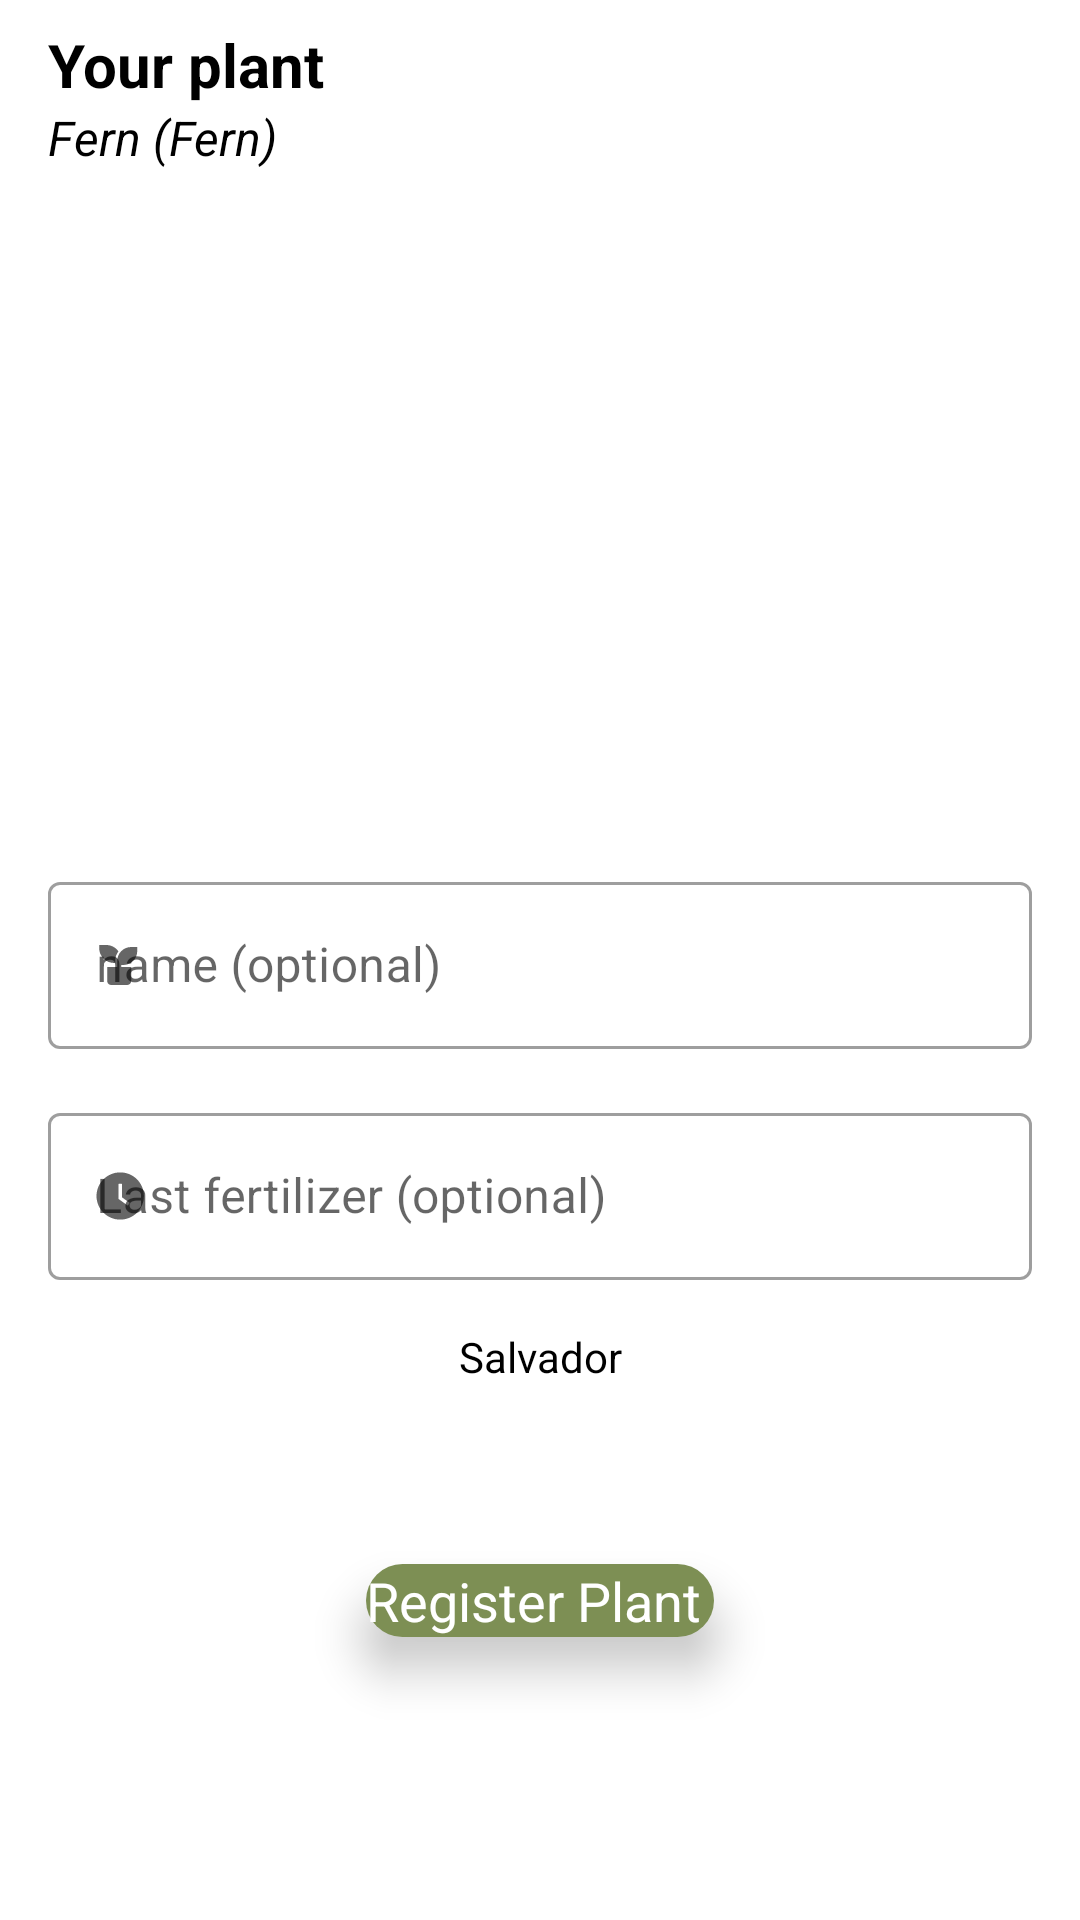

The Android layout XML behind this screen, and the referenced resources:
<!-- AndroidManifest.xml: application theme Theme.TrabalhoSamambaia.light -->
<!-- res/layout/fragment_cadastro_planta.xml -->
<?xml version="1.0" encoding="utf-8"?>
<androidx.constraintlayout.widget.ConstraintLayout xmlns:android="http://schemas.android.com/apk/res/android"
    xmlns:app="http://schemas.android.com/apk/res-auto"
    xmlns:tools="http://schemas.android.com/tools"
    android:layout_width="match_parent"
    android:layout_height="match_parent"

    tools:context=".fragments.CadastroPlantaFragment">

    <TextView
        android:id="@+id/sua_planta"
        android:layout_width="wrap_content"
        android:layout_height="wrap_content"
        android:layout_marginStart="16dp"
        android:layout_marginTop="8dp"
        android:text="@string/yourPlantTitle"
        android:textSize="20sp"
        android:textStyle="bold"
        app:layout_constraintStart_toStartOf="parent"
        app:layout_constraintTop_toTopOf="parent" />

    <TextView
        android:id="@+id/tipo_planta"
        android:layout_width="wrap_content"
        android:layout_height="wrap_content"
        android:layout_marginStart="16dp"
        android:textSize="16sp"
        android:textStyle="italic"
        android:text="@string/yourPlantType"
        app:layout_constraintStart_toStartOf="parent"
        app:layout_constraintTop_toBottomOf="@+id/sua_planta" />

    <ImageView
        android:id="@+id/planta_imageView"
        android:layout_width="360dp"
        android:layout_height="200dp"
        android:layout_centerHorizontal="true"
        android:layout_marginTop="16dp"
        android:alpha="0.8"
        android:src="@drawable/plantplaceholder"
        app:layout_constraintEnd_toEndOf="parent"
        app:layout_constraintStart_toStartOf="parent"
        app:layout_constraintTop_toBottomOf="@+id/tipo_planta"
        android:scaleType="centerCrop"

        />


    <com.google.android.material.textfield.TextInputLayout
        android:id="@+id/cadastro_planta_nome_label"
        style="@style/Widget.MaterialComponents.TextInputLayout.OutlinedBox"
        android:layout_width="0dp"
        android:layout_height="wrap_content"
        android:layout_marginStart="16dp"
        android:layout_marginTop="16dp"
        android:layout_marginEnd="16dp"
        app:startIconDrawable="@drawable/plant_icon"
        android:hint="@string/plantOptionalName"
        app:layout_constraintEnd_toEndOf="parent"
        app:layout_constraintStart_toStartOf="parent"
        app:layout_constraintTop_toBottomOf="@+id/planta_imageView">

        <com.google.android.material.textfield.TextInputEditText
            android:id="@+id/cadastro_planta_nome_editText"
            android:layout_width="match_parent"
            android:layout_height="match_parent" />
    </com.google.android.material.textfield.TextInputLayout>

    <com.google.android.material.textfield.TextInputLayout
        android:id="@+id/cadastro_planta_regagem_label"
        style="@style/Widget.MaterialComponents.TextInputLayout.OutlinedBox"
        android:layout_width="0dp"
        android:layout_height="wrap_content"
        android:layout_marginStart="16dp"
        android:layout_marginTop="16dp"
        android:layout_marginEnd="16dp"
        app:startIconDrawable="@drawable/clock_icon"
        android:hint="@string/plantLastFertilization"
        app:layout_constraintEnd_toEndOf="parent"
        app:layout_constraintStart_toStartOf="parent"
        app:layout_constraintTop_toBottomOf="@+id/cadastro_planta_nome_label">

        <com.google.android.material.textfield.TextInputEditText
            android:id="@+id/cadastro_planta_regagem_editText"
            android:layout_width="match_parent"
            android:layout_height="match_parent"
            android:editable="false" />
    </com.google.android.material.textfield.TextInputLayout>

    <TextView
        android:id="@+id/cidade_textview"
        android:layout_width="wrap_content"
        android:layout_height="wrap_content"
        android:layout_marginTop="16dp"
        android:text="@string/plantCityLocation"
        app:layout_constraintEnd_toEndOf="parent"
        app:layout_constraintStart_toStartOf="parent"
        app:layout_constraintTop_toBottomOf="@+id/cadastro_planta_regagem_label" />

    <Button
        android:id="@+id/create_plant_button"
        android:layout_width="wrap_content"
        android:layout_height="wrap_content"
        android:background="@drawable/button_shape"
        android:elevation="10dp"
        android:text="@string/plantCreationButton"
        android:textAllCaps="false"
        android:textColor="@color/white"
        android:textSize="18sp"
        android:theme="@android:style/Theme.NoTitleBar"
        app:layout_constraintBottom_toBottomOf="parent"
        app:layout_constraintEnd_toEndOf="parent"
        app:layout_constraintStart_toStartOf="parent"
        app:layout_constraintTop_toBottomOf="@+id/cadastro_planta_regagem_label" />



</androidx.constraintlayout.widget.ConstraintLayout>
<!-- resources referenced by this layout -->
<resources>
  <color name="white">#FFFFFFFF</color>
  <!-- drawable button_shape (drawable) -->
  <selector xmlns:android="http://schemas.android.com/apk/res/android">
      <item>
          <shape>
              <corners android:radius="35dp" />
              <solid android:color="@color/register_button_garden" />
          </shape>
      </item>
  </selector>
  <!-- drawable clock_icon (drawable) -->
  <vector xmlns:android="http://schemas.android.com/apk/res/android"
      android:width="16dp"
      android:height="16dp"
      android:viewportWidth="16"
      android:viewportHeight="16">
    <path
        android:pathData="M8.07,0.125C3.707,0.125 0.17,3.651 0.17,8C0.17,12.349 3.707,15.875 8.07,15.875C12.432,15.875 15.969,12.349 15.969,8C15.969,3.651 12.432,0.125 8.07,0.125ZM11.182,10.42L10.678,11.106C10.667,11.121 10.653,11.134 10.637,11.143C10.621,11.153 10.604,11.159 10.585,11.162C10.567,11.165 10.548,11.164 10.53,11.159C10.512,11.155 10.495,11.147 10.48,11.136L7.564,9.016C7.545,9.003 7.531,8.986 7.52,8.966C7.51,8.946 7.505,8.924 7.505,8.902V4.063C7.505,3.985 7.569,3.922 7.646,3.922H8.495C8.572,3.922 8.636,3.985 8.636,4.063V8.413L11.15,10.225C11.214,10.269 11.228,10.357 11.182,10.42Z"
        android:fillColor="#000"/>
  </vector>
  <!-- drawable plant_icon (drawable) -->
  <vector xmlns:android="http://schemas.android.com/apk/res/android"
      android:width="17dp"
      android:height="16dp"
      android:viewportWidth="17"
      android:viewportHeight="16">
    <path
        android:pathData="M14.085,2V3.333C14.085,5.911 11.99,8 9.404,8H8.735V8.667H12.079V13.333C12.079,14.07 11.481,14.667 10.741,14.667H5.391C4.652,14.667 4.054,14.07 4.054,13.333V8.667H7.398V6.667C7.398,4.089 9.494,2 12.079,2H14.085ZM3.719,1.333C5.411,1.333 6.906,2.167 7.815,3.446C7.133,4.34 6.729,5.457 6.729,6.667V7.333H6.394C3.624,7.333 1.379,5.095 1.379,2.333V1.333H3.719Z"
        android:fillColor="#000"/>
  </vector>
  <string name="plantCityLocation">Salvador</string>
  <string name="plantCreationButton">"Register Plant "</string>
  <string name="plantLastFertilization">Last fertilizer (optional)</string>
  <string name="plantOptionalName">name (optional)</string>
  <string name="yourPlantTitle">Your plant</string>
  <string name="yourPlantType">Fern (Fern)</string>
  <style name="Theme.TrabalhoSamambaia.light" parent="Theme.MaterialComponents.Light.NoActionBar">
  
          
          
          <item name="colorPrimaryVariant">@color/register_button_garden</item>
          <item name="colorOnPrimary">@color/white</item>
          
          <item name="colorSecondary">@color/teal_200</item>
          <item name="colorSecondaryVariant">@color/teal_700</item>
          <item name="colorOnSecondary">@color/black</item>
          
          <item name="android:statusBarColor">?attr/colorPrimaryVariant</item>
          <item name="android:textColor">#000</item>
          
      </style>
  <color name="register_button_garden">#7D8F54</color>
  <color name="teal_200">#FF03DAC5</color>
  <color name="teal_700">#FF018786</color>
  <color name="black">#FF000000</color>
</resources>
